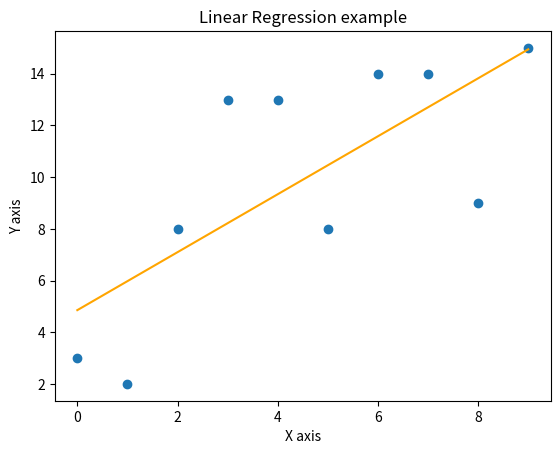

Here is the Python script that generated this plot:
import random
import matplotlib.pyplot as plt

def main():
    # Create a random dataset
    def create_dataset(len_dataset):
        X = []
        Y = []
        
        for i in range(len_dataset):
            X.append(i)
            Y.append(random.randint(i, i+10))
            
        return (X,Y)

    # Gradient Descent 
    def gradient_descent(lr, lf, slope, intercept, x, y, steps):

        # find_derivatives() and gradient_descent() rely on one another
        def find_derivatives(lr, lf, slope, intercept, x, y):
            i_derivative = 0
            s_derivative = 0

            if lf == "SSR":
                for i in range(len(x)):
                    # Loss function/Cost function
                    i_derivative += -2*(y[i] - (intercept + (slope*x[i])))
                    s_derivative += (-2*x[i])*(y[i] - (intercept + (slope*x[i])))

            step_size_int = i_derivative*lr
            new_int = intercept - step_size_int

            step_size_slope = s_derivative*lr
            new_slope = slope - step_size_slope

            return(new_slope, new_int, step_size_slope, step_size_int)
        
        grad_m, grad_b, step_s, step_i = find_derivatives(lr, lf, slope, intercept, x, y)
        iterations = 0

        # Iterate until value is converged on
        while ((abs(step_i) > 0.00000001 or abs(step_s) > 0.00000001) and iterations < steps):
            if iterations == 0:
                m, b, step_s, step_i = find_derivatives(lr, lf, grad_m, grad_b, x, y)
            else :
                m, b, step_s, step_i = find_derivatives(lr, lf, m, b, x, y)
            iterations += 1

        return (m, b, iterations)

    # Creating trendline for plotting
    def create_trendline(slope, intercept, x):
        trend_y = []
        for i in range(len(x)):
            trend_y.append(slope*x[i]+intercept)
            
        return trend_y

    learning_rate = 0.001
    # Sum of squared residuals
    loss_function = "SSR"

    my_x, my_y = create_dataset(10)

    # Starting values: m = 0 and b = 0
    final_slope, final_intercept, iterations = gradient_descent(learning_rate, loss_function, 0, 0, my_x, my_y, 10000000)
    print("Predicted slope is: %s" % (final_slope))
    print("Predicted int is: %s" % (final_intercept))

    print("Number of interations: %s" % (iterations))

    trendline  = create_trendline(final_slope, final_intercept, my_x)

    # Plotting
    plt.scatter(my_x,my_y)
    plt.plot(my_x, trendline, color="orange")
    plt.xlabel("X axis")
    plt.ylabel("Y axis")
    plt.title("Linear Regression example")
    plt.show()

if __name__ == "__main__":
    main()
